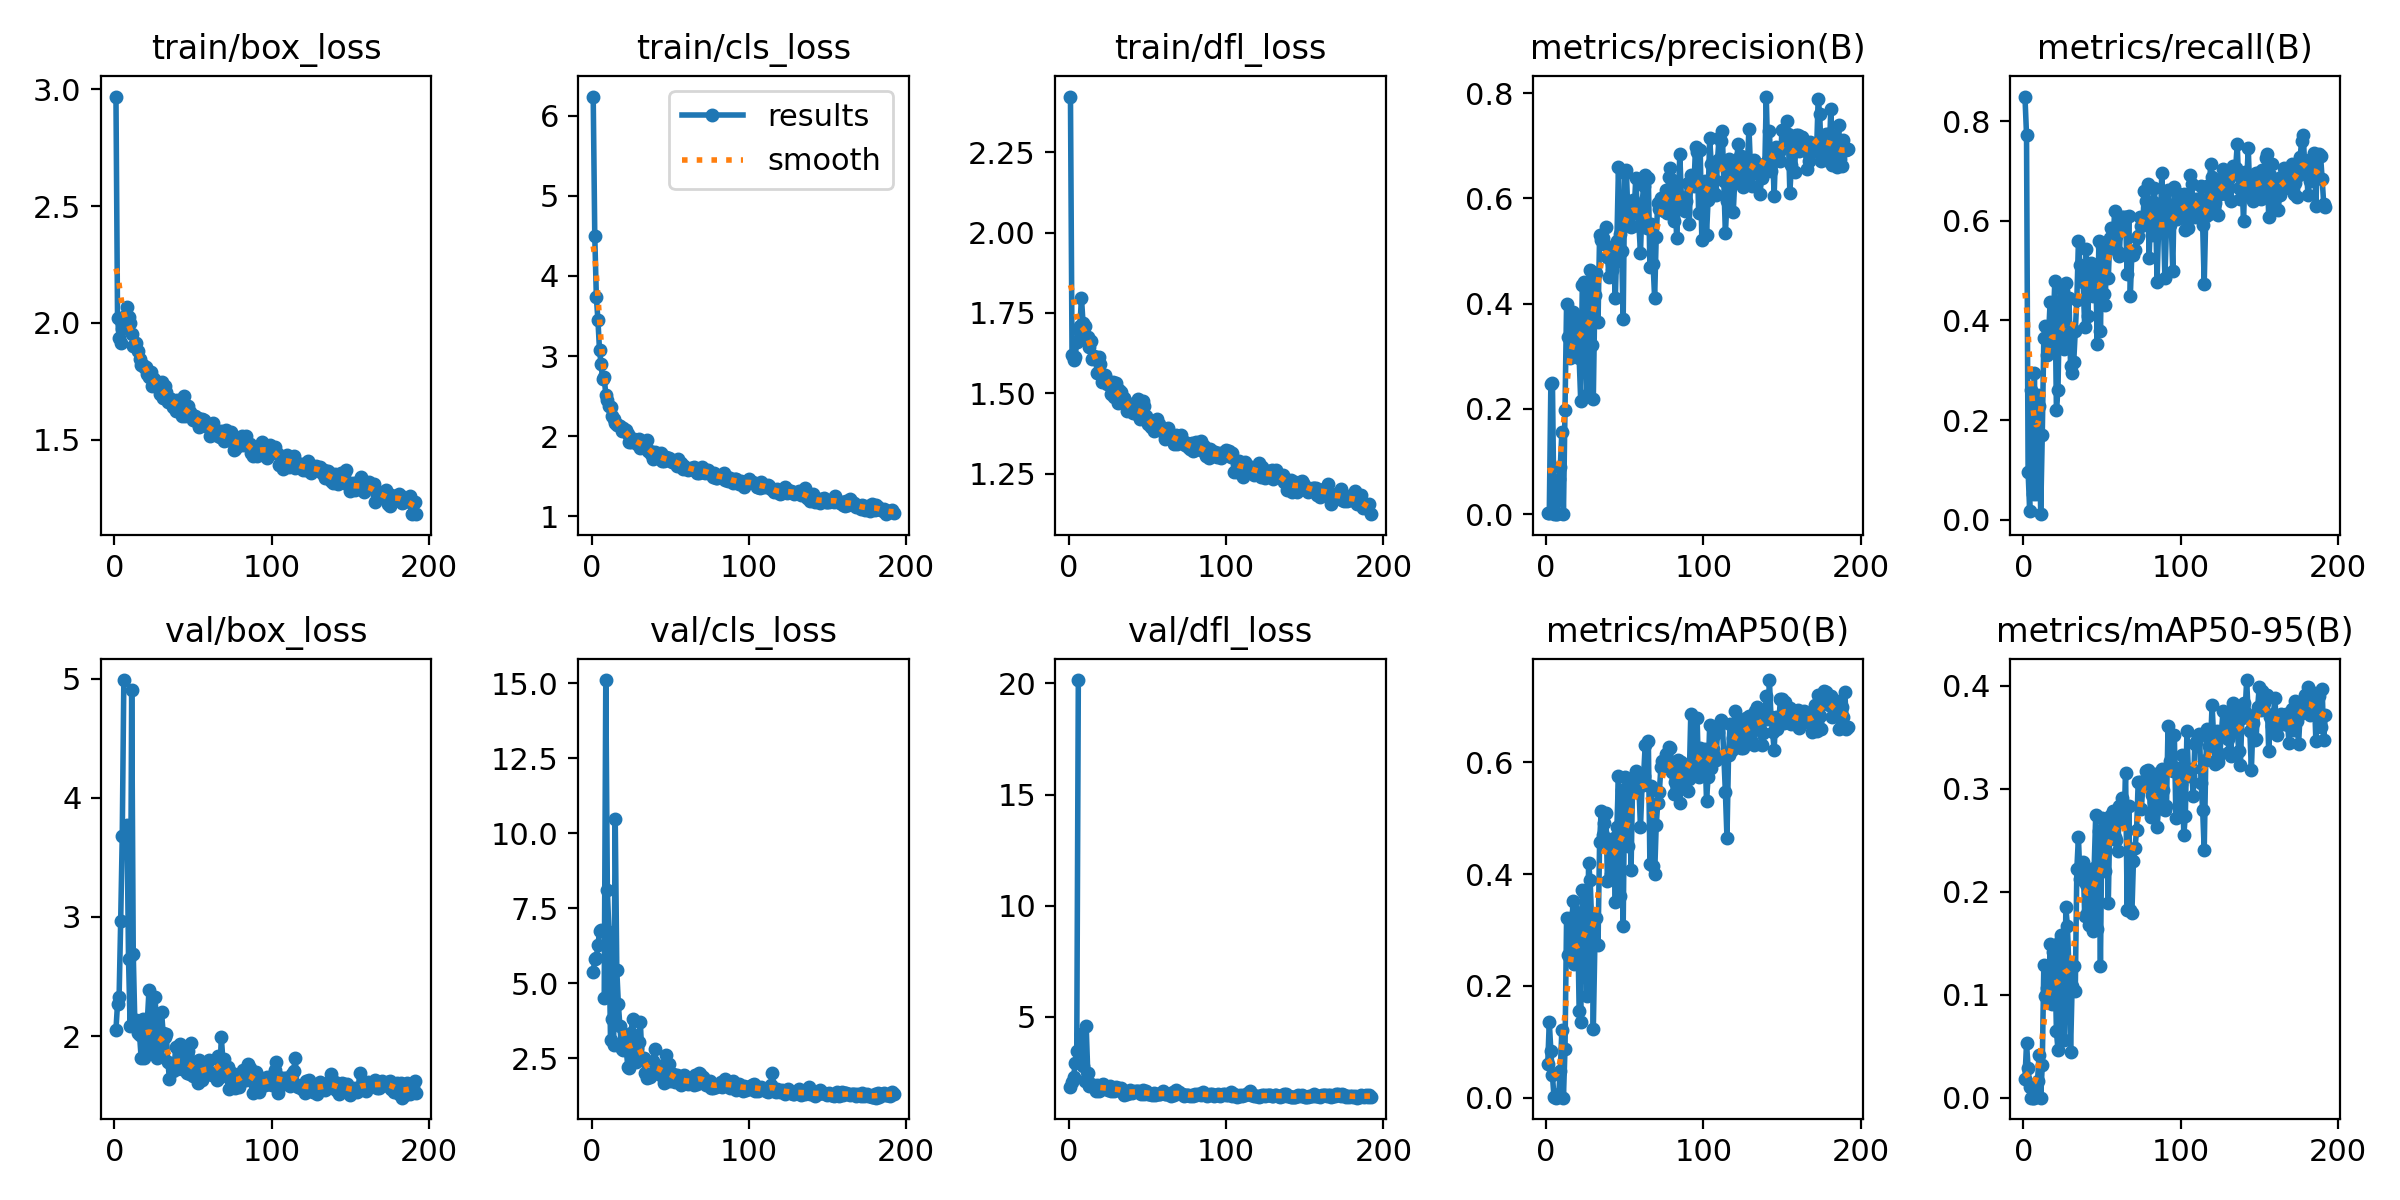

Data behind this chart, as committed beside it:
epoch, time, train/box_loss, train/cls_loss, train/dfl_loss, metrics/precision(B), metrics/recall(B), metrics/mAP50(B), metrics/mAP50-95(B), val/box_loss, val/cls_loss, val/dfl_loss, lr/pg0, lr/pg1, lr/pg2
1, 21.34, 2.97, 6.238, 2.422, 0.0016, 0.8493, 0.05957, 0.01858, 2.053, 5.379, 1.829, 0.00028, 0.00028, 0.00028
2, 38.91, 2.022, 4.493, 1.619, 0.00146, 0.7721, 0.1356, 0.05287, 2.273, 5.799, 2.076, 0.0005781, 0.0005781, 0.0005781
3, 55.75, 1.937, 3.735, 1.605, 0.2466, 0.09559, 0.08404, 0.02853, 2.331, 5.843, 2.311, 0.0008742, 0.0008742, 0.0008742
4, 72.89, 1.915, 3.449, 1.614, 0.2501, 0.01838, 0.04059, 0.01009, 2.962, 6.267, 2.918, 0.001168, 0.001168, 0.001168
5, 90.03, 1.972, 3.078, 1.661, 0.00049, 0.261, 0.00056, 0.00014, 3.681, 6.723, 3.467, 0.00146, 0.00146, 0.00146
6, 106.8, 2.022, 2.9, 1.699, 0.0001, 0.05147, 6e-05, 2e-05, 4.987, 6.782, 20.15, 0.001751, 0.001751, 0.001751
7, 125.2, 2.028, 2.707, 1.711, 0.0007, 0.2941, 0.00048, 0.00018, nan, nan, nan, 0.00196, 0.00196, 0.00196
8, 141.5, 2.067, 2.733, 1.797, 0.06663, 0.05147, 0.00672, 0.00234, 3.775, 4.488, 4.231, 0.001954, 0.001954, 0.001954
9, 158.3, 2.025, 2.516, 1.718, 0.09041, 0.25, 0.04824, 0.01659, 2.646, 15.11, 2.786, 0.001947, 0.001947, 0.001947
10, 174.9, 2, 2.454, 1.71, 0.1562, 0.2279, 0.1209, 0.04182, 2.084, 8.102, 2.108, 0.001941, 0.001941, 0.001941
11, 191.7, 1.953, 2.375, 1.675, 0.0001, 0.01103, 6e-05, 2e-05, 4.903, 6.688, 4.607, 0.001934, 0.001934, 0.001934
12, 208, 1.903, 2.361, 1.676, 0.1988, 0.1691, 0.08769, 0.03126, 2.687, 3.096, 2.483, 0.001927, 0.001927, 0.001927
13, 224.5, 1.906, 2.258, 1.644, 0.3999, 0.3651, 0.3209, 0.1289, 2.115, 3.801, 1.913, 0.001921, 0.001921, 0.001921
14, 241.4, 1.914, 2.214, 1.662, 0.3363, 0.3897, 0.2547, 0.09879, 2.134, 2.925, 1.974, 0.001914, 0.001914, 0.001914
15, 257.7, 1.878, 2.164, 1.606, 0.297, 0.3309, 0.2495, 0.1061, 2.026, 10.47, 1.936, 0.001908, 0.001908, 0.001908
16, 274.3, 1.846, 2.145, 1.616, 0.3047, 0.3676, 0.25, 0.09324, 2.012, 5.425, 1.864, 0.001901, 0.001901, 0.001901
17, 290.8, 1.82, 2.141, 1.611, 0.3847, 0.4375, 0.3513, 0.1488, 1.819, 4.299, 1.692, 0.001894, 0.001894, 0.001894
18, 308.1, 1.82, 2.131, 1.564, 0.3155, 0.3493, 0.2393, 0.09103, 2.146, 3.561, 1.927, 0.001888, 0.001888, 0.001888
19, 325.1, 1.813, 2.069, 1.612, 0.3713, 0.3934, 0.3315, 0.1415, 1.818, 2.789, 1.676, 0.001881, 0.001881, 0.001881
20, 341.6, 1.813, 2.098, 1.592, 0.3476, 0.4798, 0.3247, 0.1423, 1.894, 2.776, 1.696, 0.001875, 0.001875, 0.001875
21, 358.6, 1.779, 2.063, 1.536, 0.297, 0.2206, 0.1554, 0.06456, 2.133, 3.143, 1.919, 0.001868, 0.001868, 0.001868
22, 375.1, 1.768, 2.081, 1.551, 0.2145, 0.261, 0.1349, 0.04651, 2.383, 2.79, 1.997, 0.001861, 0.001861, 0.001861
23, 391.5, 1.788, 2.032, 1.557, 0.4347, 0.4382, 0.3718, 0.1522, 1.932, 2.217, 1.8, 0.001855, 0.001855, 0.001855
24, 407.5, 1.729, 1.933, 1.531, 0.4413, 0.3603, 0.3668, 0.1582, 1.998, 2.17, 1.778, 0.001848, 0.001848, 0.001848
25, 424.1, 1.76, 1.933, 1.538, 0.3421, 0.4596, 0.3078, 0.1128, 1.853, 3.325, 1.701, 0.001842, 0.001842, 0.001842
26, 440.8, 1.752, 1.949, 1.534, 0.2271, 0.3419, 0.1827, 0.05616, 2.325, 3.79, 1.894, 0.001835, 0.001835, 0.001835
27, 457.4, 1.73, 1.965, 1.497, 0.4402, 0.4743, 0.4198, 0.1847, 1.811, 3.132, 1.665, 0.001828, 0.001828, 0.001828
28, 474.5, 1.725, 1.951, 1.535, 0.4642, 0.3897, 0.3885, 0.1667, 1.832, 2.383, 1.697, 0.001822, 0.001822, 0.001822
29, 491, 1.695, 1.907, 1.488, 0.3217, 0.4446, 0.3101, 0.122, 1.916, 2.835, 1.68, 0.001815, 0.001815, 0.001815
30, 508.1, 1.748, 1.961, 1.533, 0.2198, 0.3088, 0.1237, 0.04413, 2.2, 3.023, 1.861, 0.001809, 0.001809, 0.001809
31, 524.3, 1.679, 1.848, 1.469, 0.4163, 0.2941, 0.2759, 0.1085, 2.026, 3.692, 1.812, 0.001802, 0.001802, 0.001802
32, 540.7, 1.728, 1.897, 1.511, 0.4575, 0.3162, 0.3205, 0.128, 1.988, 2.458, 1.762, 0.001795, 0.001795, 0.001795
33, 557.5, 1.704, 1.894, 1.503, 0.3658, 0.3787, 0.2728, 0.104, 2.013, 2.504, 1.811, 0.001789, 0.001789, 0.001789
34, 573.5, 1.663, 1.895, 1.482, 0.5306, 0.4412, 0.4571, 0.2221, 1.783, 2.007, 1.638, 0.001782, 0.001782, 0.001782
35, 590.2, 1.677, 1.954, 1.485, 0.5202, 0.5588, 0.5132, 0.2528, 1.642, 1.838, 1.509, 0.001776, 0.001776, 0.001776
36, 606.6, 1.676, 1.818, 1.47, 0.5243, 0.511, 0.4703, 0.2127, 1.769, 1.881, 1.623, 0.001769, 0.001769, 0.001769
37, 623.4, 1.641, 1.821, 1.445, 0.513, 0.5, 0.4907, 0.2204, 1.709, 1.862, 1.556, 0.001762, 0.001762, 0.001762
38, 640.2, 1.667, 1.781, 1.467, 0.5463, 0.4779, 0.5095, 0.2287, 1.729, 1.921, 1.567, 0.001756, 0.001756, 0.001756
39, 656.9, 1.625, 1.719, 1.448, 0.4889, 0.386, 0.388, 0.1766, 1.909, 2.408, 1.711, 0.001749, 0.001749, 0.001749
40, 674, 1.671, 1.807, 1.468, 0.4507, 0.5429, 0.4573, 0.2075, 1.72, 2.818, 1.598, 0.001743, 0.001743, 0.001743
41, 690.5, 1.653, 1.762, 1.439, 0.5076, 0.4081, 0.3997, 0.1814, 1.809, 2.274, 1.639, 0.001736, 0.001736, 0.001736
42, 707.4, 1.646, 1.742, 1.441, 0.4633, 0.5, 0.3907, 0.1673, 1.933, 2.02, 1.663, 0.001729, 0.001729, 0.001729
43, 723.5, 1.602, 1.725, 1.438, 0.4766, 0.5147, 0.4652, 0.2161, 1.725, 1.955, 1.647, 0.001723, 0.001723, 0.001723
44, 740.1, 1.689, 1.784, 1.484, 0.4103, 0.4485, 0.3497, 0.1619, 1.763, 2.244, 1.673, 0.001716, 0.001716, 0.001716
45, 756.3, 1.601, 1.694, 1.42, 0.5188, 0.4853, 0.4839, 0.223, 1.75, 1.917, 1.57, 0.00171, 0.00171, 0.00171
46, 773.1, 1.616, 1.696, 1.424, 0.6599, 0.5, 0.5748, 0.274, 1.692, 1.679, 1.533, 0.001703, 0.001703, 0.001703
47, 790.1, 1.643, 1.736, 1.477, 0.5333, 0.3529, 0.3605, 0.1633, 1.876, 2.599, 1.698, 0.001696, 0.001696, 0.001696
48, 806.9, 1.621, 1.698, 1.46, 0.5008, 0.5588, 0.5502, 0.2593, 1.681, 1.745, 1.549, 0.00169, 0.00169, 0.00169
49, 823.9, 1.601, 1.73, 1.43, 0.3706, 0.3787, 0.3076, 0.1274, 1.943, 2.29, 1.661, 0.001683, 0.001683, 0.001683
50, 840.2, 1.585, 1.709, 1.407, 0.6482, 0.5488, 0.5742, 0.2712, 1.662, 1.718, 1.538, 0.001677, 0.001677, 0.001677
51, 861.1, 1.602, 1.682, 1.41, 0.6545, 0.4522, 0.5005, 0.2498, 1.694, 1.946, 1.55, 0.00167, 0.00167, 0.00167
52, 881.8, 1.58, 1.694, 1.395, 0.5701, 0.4301, 0.4507, 0.2204, 1.679, 1.965, 1.553, 0.001663, 0.001663, 0.001663
53, 898.3, 1.594, 1.686, 1.409, 0.5542, 0.5531, 0.5463, 0.2613, 1.606, 1.696, 1.487, 0.001657, 0.001657, 0.001657
54, 915.6, 1.555, 1.628, 1.385, 0.5448, 0.4853, 0.4075, 0.1888, 1.798, 1.943, 1.601, 0.00165, 0.00165, 0.00165
55, 933.3, 1.561, 1.715, 1.388, 0.5964, 0.5662, 0.5648, 0.2735, 1.704, 1.734, 1.51, 0.001644, 0.001644, 0.001644
56, 949.8, 1.588, 1.659, 1.42, 0.5726, 0.5846, 0.548, 0.2646, 1.63, 1.83, 1.514, 0.001637, 0.001637, 0.001637
57, 967.2, 1.586, 1.661, 1.406, 0.6395, 0.5478, 0.5842, 0.2784, 1.691, 1.603, 1.549, 0.00163, 0.00163, 0.00163
58, 987.9, 1.56, 1.595, 1.389, 0.576, 0.6194, 0.5776, 0.2526, 1.771, 1.698, 1.544, 0.001624, 0.001624, 0.001624
59, 1005, 1.568, 1.632, 1.392, 0.5484, 0.5698, 0.5554, 0.2499, 1.776, 1.933, 1.586, 0.001617, 0.001617, 0.001617
60, 1022, 1.555, 1.602, 1.381, 0.4968, 0.5371, 0.4839, 0.2389, 1.8, 1.767, 1.652, 0.001611, 0.001611, 0.001611
... 132 more rows
